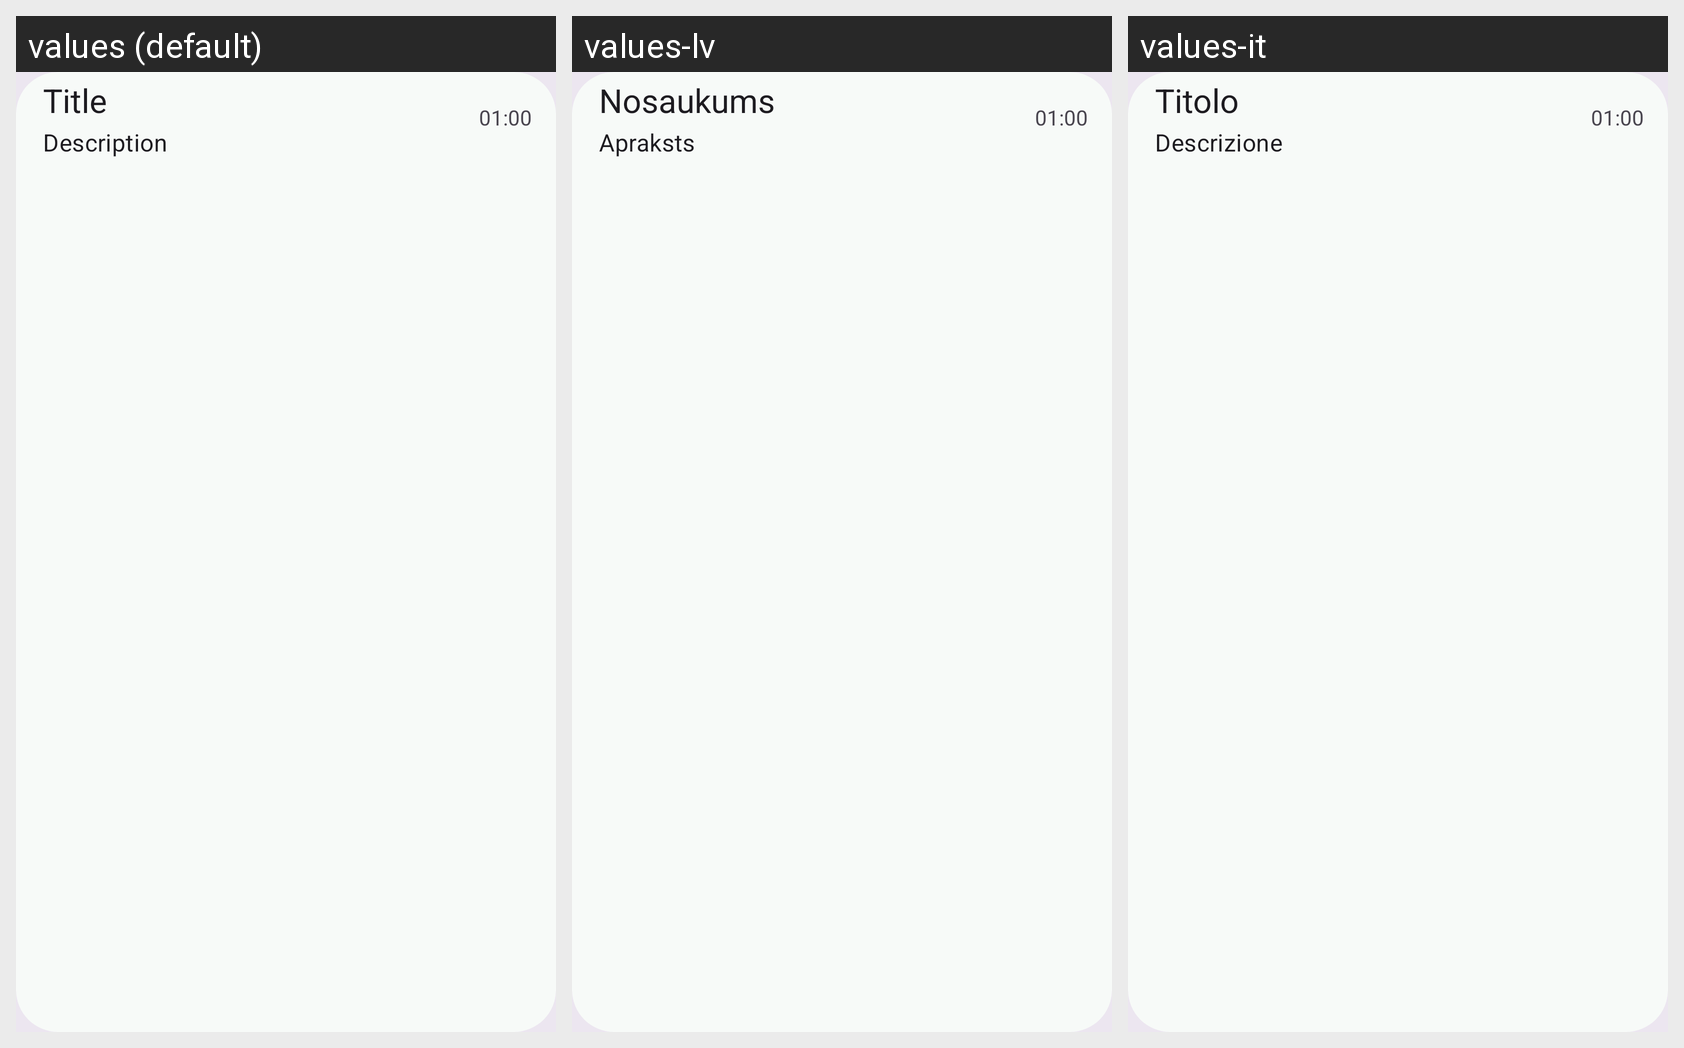

The Android screen above is rendered under several locales of the same app. Produce the string resources it draws, with the default and per-locale values.
Android screen res/layout/breakpoint_item.xml rendered under 3 locales, left to right: values (default), values-lv, values-it. Device: Nexus 5 (rendered at 1080×1920; each locale shown at half size, 540×960, under a caption strip naming it); theme Theme.AppTheme.
Strings drawn on this screen, with the default value and each locale's value (text and hints the layout hard-codes, and strings that could not be matched under every locale, appear in the picture but are not listed):

title_breakpoint
  values: Title
  values-lv: Nosaukums
  values-it: Titolo

description_breakpoint
  values: Description
  values-lv: Apraksts
  values-it: Descrizione
